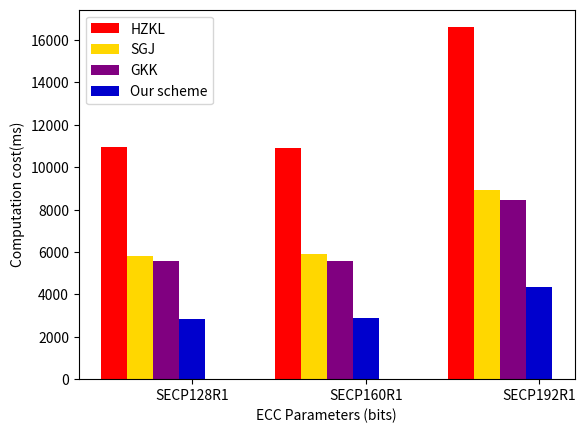

Reproduce this figure in Python.
import matplotlib.pyplot as plt 
import numpy as np

name_list = ['SECP128R1', 'SECP160R1', 'SECP192R1']


plt.xlabel('ECC Parameters (bits)')
plt.ylabel('Computation cost(ms)')

He = [10944,10929,16610]
Jian = [5798,5911,8909]
gkk = [5561,5580,8454]
my = [2845,2890,4358]

x=[0,1,2]
total_width, n = 0.6, 4
width = total_width / n

plt.bar(x, He, width=width, label='HZKL', fc='red')
for i in range(len(x)):
    x[i] = x[i] + width
plt.bar(x, Jian, width=width, label='SGJ', tick_label=name_list, fc='gold')
for i in range(len(x)):
    x[i] = x[i] + width
plt.bar(x, gkk, width=width, label='GKK', tick_label=name_list, fc='purple')
for i in range(len(x)):
    x[i] = x[i] + width
plt.bar(x, my, width=width, label='Our scheme', tick_label=name_list, fc='mediumblue')
plt.legend()
plt.savefig('fig7.jpg')
plt.show()